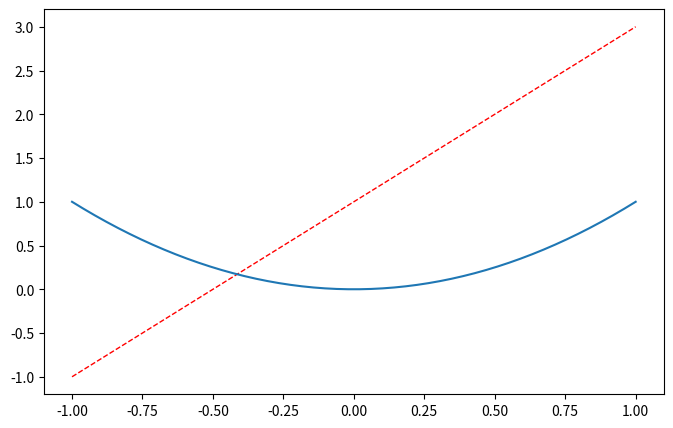

The matplotlib source for this figure:
import matplotlib.pyplot as plt
import numpy as np

x = np.linspace(-1, 1, 50)#范围是(-1,1);个数是50. 仿真一维数据组(x ,y)表示曲线
y = 2*x + 1
y2 = x**2
plt.figure(num=3, figsize=(8, 5),) #编号为3；大小为(8, 5)
plt.plot(x, y,color='red', linewidth=1.0, linestyle='--')
plt.plot(x,y2)
plt.show()